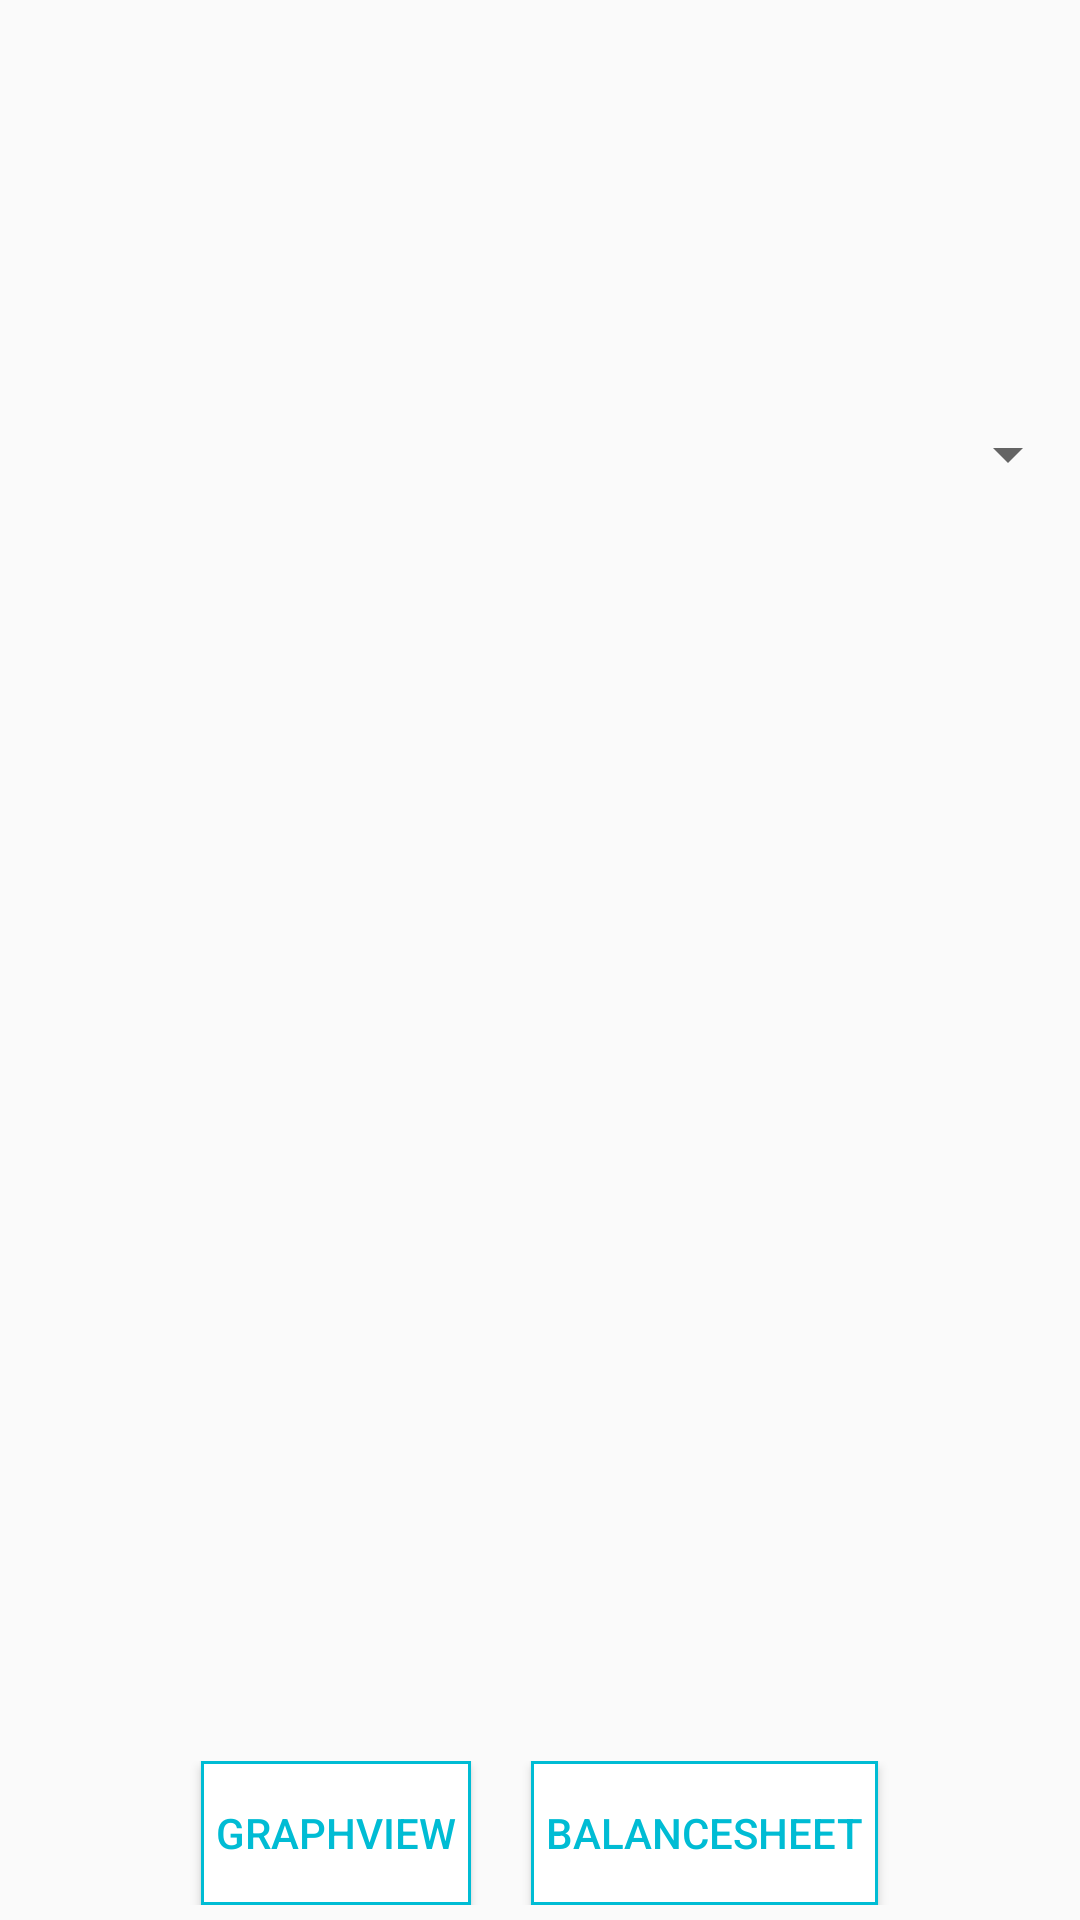

This screen was rendered from an Android layout file. Write that file and the resources it references.
<!-- AndroidManifest.xml: application theme AppThemeNew -->
<!-- res/layout/viewrecord.xml -->
<?xml version="1.0" encoding="utf-8"?>
<LinearLayout xmlns:android="http://schemas.android.com/apk/res/android"
    android:orientation="vertical" android:layout_width="match_parent"
    android:layout_height="match_parent"
    >


    <Spinner
        android:layout_width="match_parent"
        android:layout_height="wrap_content"
        android:id="@+id/spinner_mr"
        android:layout_gravity="center_horizontal"
        android:layout_weight="1" />

    <ListView
        android:layout_width="match_parent"
        android:layout_height="wrap_content"
        android:id="@+id/records_listView"
        android:layout_weight="1"
        android:layout_gravity="center_horizontal" />

    <LinearLayout
        android:orientation="horizontal"
        android:layout_width="match_parent"
        android:layout_height="wrap_content"
        android:gravity="center"
        android:paddingTop="5dp"
        android:paddingBottom="5dp"
      >
        <Button
            android:layout_width="wrap_content"
            android:layout_height="wrap_content"
            android:text="GraphView"
            android:textColor="#00BCD4"
            android:paddingLeft="5dp"
            android:paddingRight="5dp"
            android:background="@drawable/orangeborder"
            android:id="@+id/bt_graphview"

            />

        <Button
            android:layout_width="wrap_content"
            android:layout_height="wrap_content"
            android:text="BalanceSheet"

            android:id="@+id/bt_balancesheet"
            android:paddingLeft="5dp"
            android:paddingRight="5dp"
            android:layout_marginLeft="20dp"
            android:textColor="#00BCD4"
            android:background="@drawable/orangeborder"
            />
    </LinearLayout>
</LinearLayout>
<!-- resources referenced by this layout -->
<resources>
  <!-- drawable orangeborder (drawable) -->
  <?xml version="1.0" encoding="utf-8"?>
  <shape xmlns:android="http://schemas.android.com/apk/res/android"
      android:shape= "rectangle"  >
      <solid android:color="#ffffffff"/>
      <stroke android:width="1dp"  android:color="#00BCD4"/>
  </shape>
  <style name="AppThemeNew" parent="Theme.AppCompat.Light">
          
  
          
  
          <item name="colorPrimary">@color/primary</item>
          
          <item name="colorPrimaryDark">@color/primary_dark</item>
          
          <item name="colorAccent">@color/accent</item>
          <item name="android:textColorPrimary">@color/primary_text</item>
  
      </style>
  <color name="primary">#00BCD4</color>
  <color name="primary_dark">#0097A7</color>
  <color name="accent">#00BCD4</color>
  <color name="primary_text">#212121</color>
</resources>
